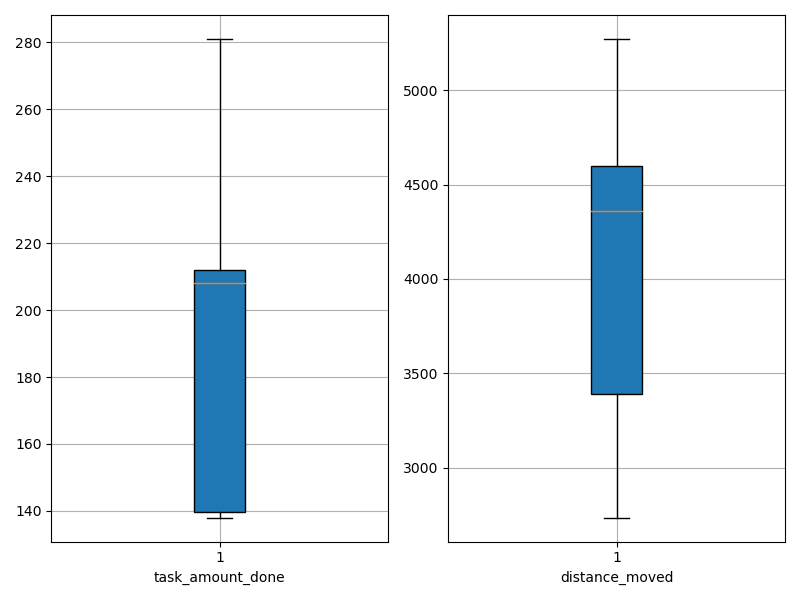

Source data for this figure (header and first rows):
agent_id, task_amount_done, distance_moved
0, 140.0, 4439
1, 213.0, 4493
2, 139.0, 4403
3, 210.0, 3217
4, 209.0, 4532
5, 212.0, 3044
6, 142.0, 2734
7, 212.0, 4834
8, 141.0, 3820
9, 208.0, 4920
10, 280.0, 3486
11, 281.0, 4542
12, 207.0, 5273
13, 210.0, 4776
14, 208.0, 3411
15, 139.0, 4315
16, 138.0, 4062
17, 139.0, 3334
18, 139.0, 3038
19, 213.0, 4850
